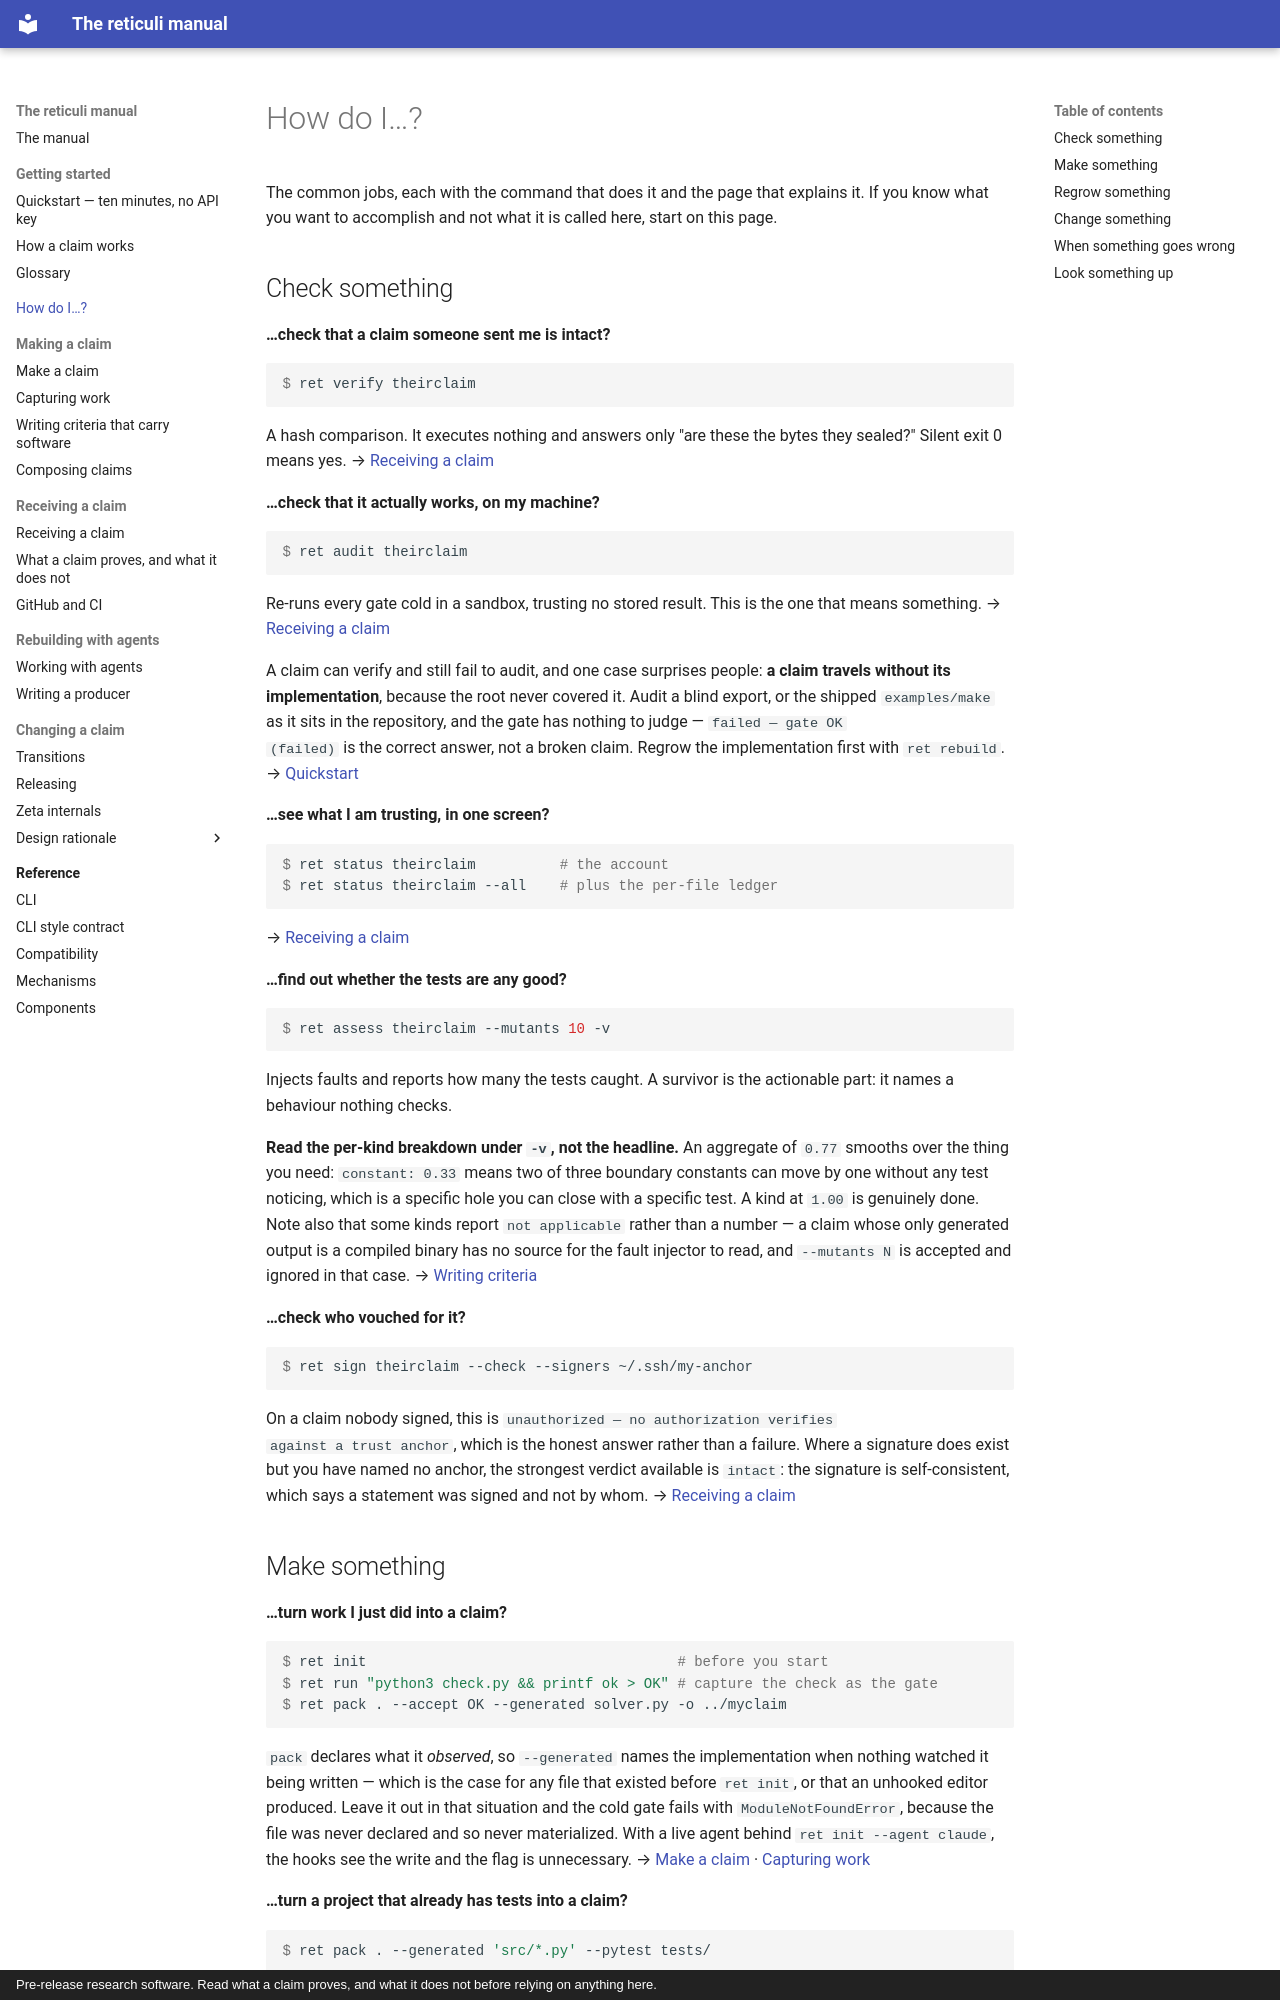

repository: rz4/reticuli · page: how-do-i/index.html · generator: mkdocs · copyright: Pre-release research software. Read what a claim proves, and what it does not before relying on anything here.

# How do I…?

The common jobs, each with the command that does it and the page that
explains it. If you know what you want to accomplish and not what it is
called here, start on this page.

## Check something

**…check that a claim someone sent me is intact?**

```console
$ ret verify theirclaim
```

A hash comparison. It executes nothing and answers only "are these the bytes
they sealed?" Silent exit 0 means yes. → [Receiving a claim](receiving.md)

**…check that it actually works, on my machine?**

```console
$ ret audit theirclaim
```

Re-runs every gate cold in a sandbox, trusting no stored result. This is the
one that means something. → [Receiving a claim](receiving.md)

A claim can verify and still fail to audit, and one case surprises people:
**a claim travels without its implementation**, because the root never
covered it. Audit a blind export, or the shipped `examples/make` as it sits
in the repository, and the gate has nothing to judge — `failed — gate OK
(failed)` is the correct answer, not a broken claim. Regrow the
implementation first with `ret rebuild`. →
[Quickstart](quickstart.md#a-claim-travels-without-its-implementation)

**…see what I am trusting, in one screen?**

```console
$ ret status theirclaim          # the account
$ ret status theirclaim --all    # plus the per-file ledger
```

→ [Receiving a claim](receiving.md#reading-the-output)

**…find out whether the tests are any good?**

```console
$ ret assess theirclaim --mutants 10 -v
```

Injects faults and reports how many the tests caught. A survivor is the
actionable part: it names a behaviour nothing checks.

**Read the per-kind breakdown under `-v`, not the headline.** An aggregate of
`0.77` smooths over the thing you need: `constant: 0.33` means two of three
boundary constants can move by one without any test noticing, which is a
specific hole you can close with a specific test. A kind at `1.00` is
genuinely done. Note also that some kinds report `not applicable` rather than
a number — a claim whose only generated output is a compiled binary has no
source for the fault injector to read, and `--mutants N` is accepted and
ignored in that case. → [Writing criteria](criteria.md)

**…check who vouched for it?**

```console
$ ret sign theirclaim --check --signers ~/.ssh/my-anchor
```

On a claim nobody signed, this is `unauthorized — no authorization verifies
against a trust anchor`, which is the honest answer rather than a failure.
Where a signature does exist but you have named no anchor, the strongest
verdict available is `intact`: the signature is self-consistent, which says a
statement was signed and not by whom. →
[Receiving a claim](receiving.md#checking-a-signature-and-what-an-anchor-buys)
